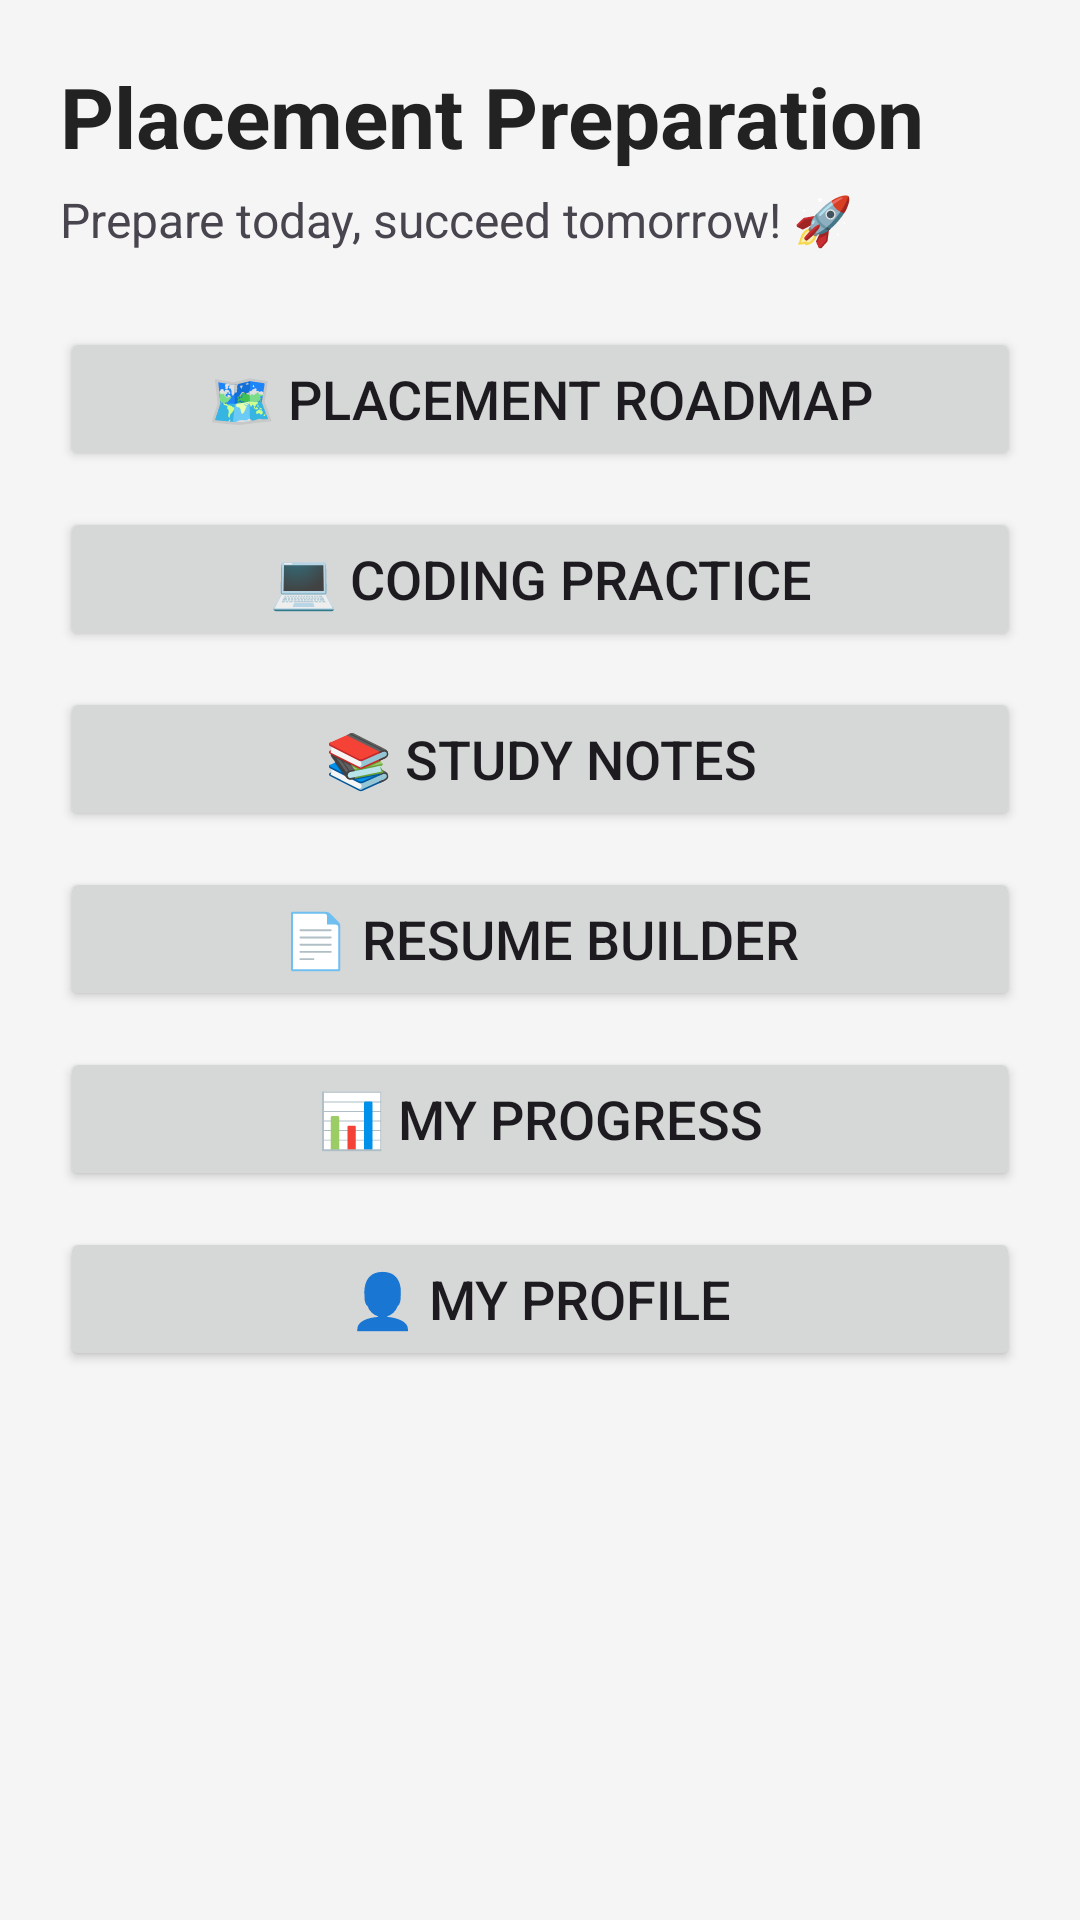

Produce the Android XML layout that renders to this screen, including the resource entries it uses.
<!-- AndroidManifest.xml: application theme Theme.PlacementPreparationApp -->
<!-- res/layout/activity_main.xml -->
<?xml version="1.0" encoding="utf-8"?>
<ScrollView
    xmlns:android="http://schemas.android.com/apk/res/android"
    android:id="@+id/main"
    android:layout_width="match_parent"
    android:layout_height="match_parent"
    android:background="#F5F5F5"
    android:fillViewport="true">

    <LinearLayout
        android:layout_width="match_parent"
        android:layout_height="wrap_content"
        android:orientation="vertical"
        android:padding="20dp">

        

        <TextView
            android:layout_width="wrap_content"
            android:layout_height="wrap_content"
            android:text="@string/placement_preparation"
            android:textSize="28sp"
            android:textStyle="bold"
            android:textColor="#222222"/>

        <TextView
            android:layout_width="wrap_content"
            android:layout_height="wrap_content"
            android:text="@string/prepare_today_succeed_tomorrow"
            android:textSize="16sp"
            android:layout_marginTop="5dp"
            android:layout_marginBottom="25dp"/>


        

        <Button
            android:id="@+id/roadmapButton"
            android:layout_width="match_parent"
            android:layout_height="wrap_content"
            android:text="@string/placement_roadmap"
            android:textSize="18sp"/>


        

        <Button
            android:id="@+id/codingButton"
            android:layout_width="match_parent"
            android:layout_height="wrap_content"
            android:text="@string/coding_practice"
            android:textSize="18sp"
            android:layout_marginTop="12dp"/>


        

        <Button
            android:id="@+id/notesButton"
            android:layout_width="match_parent"
            android:layout_height="wrap_content"
            android:text="@string/study_notes"
            android:textSize="18sp"
            android:layout_marginTop="12dp"/>


        

        <Button
            android:id="@+id/resumeButton"
            android:layout_width="match_parent"
            android:layout_height="wrap_content"
            android:text="@string/resume_builder"
            android:textSize="18sp"
            android:layout_marginTop="12dp"/>


        

        <Button
            android:id="@+id/progressButton"
            android:layout_width="match_parent"
            android:layout_height="wrap_content"
            android:text="@string/my_progress"
            android:textSize="18sp"
            android:layout_marginTop="12dp"/>


        

        <Button
            android:id="@+id/profileButton"
            android:layout_width="match_parent"
            android:layout_height="wrap_content"
            android:text="@string/my_profile"
            android:textSize="18sp"
            android:layout_marginTop="12dp"/>

    </LinearLayout>

</ScrollView>
<!-- resources referenced by this layout -->
<resources>
  <string name="coding_practice">💻  Coding Practice</string>
  <string name="my_profile">👤  My Profile</string>
  <string name="my_progress">📊  My Progress</string>
  <string name="placement_preparation">Placement Preparation</string>
  <string name="placement_roadmap">🗺️  Placement Roadmap</string>
  <string name="prepare_today_succeed_tomorrow">Prepare today, succeed tomorrow! 🚀</string>
  <string name="resume_builder">📄  Resume Builder</string>
  <string name="study_notes">📚  Study Notes</string>
  <style name="Theme.PlacementPreparationApp" parent="Base.Theme.PlacementPreparationApp" />
  <style name="Base.Theme.PlacementPreparationApp" parent="Theme.Material3.DayNight.NoActionBar">
          
          
      </style>
</resources>
